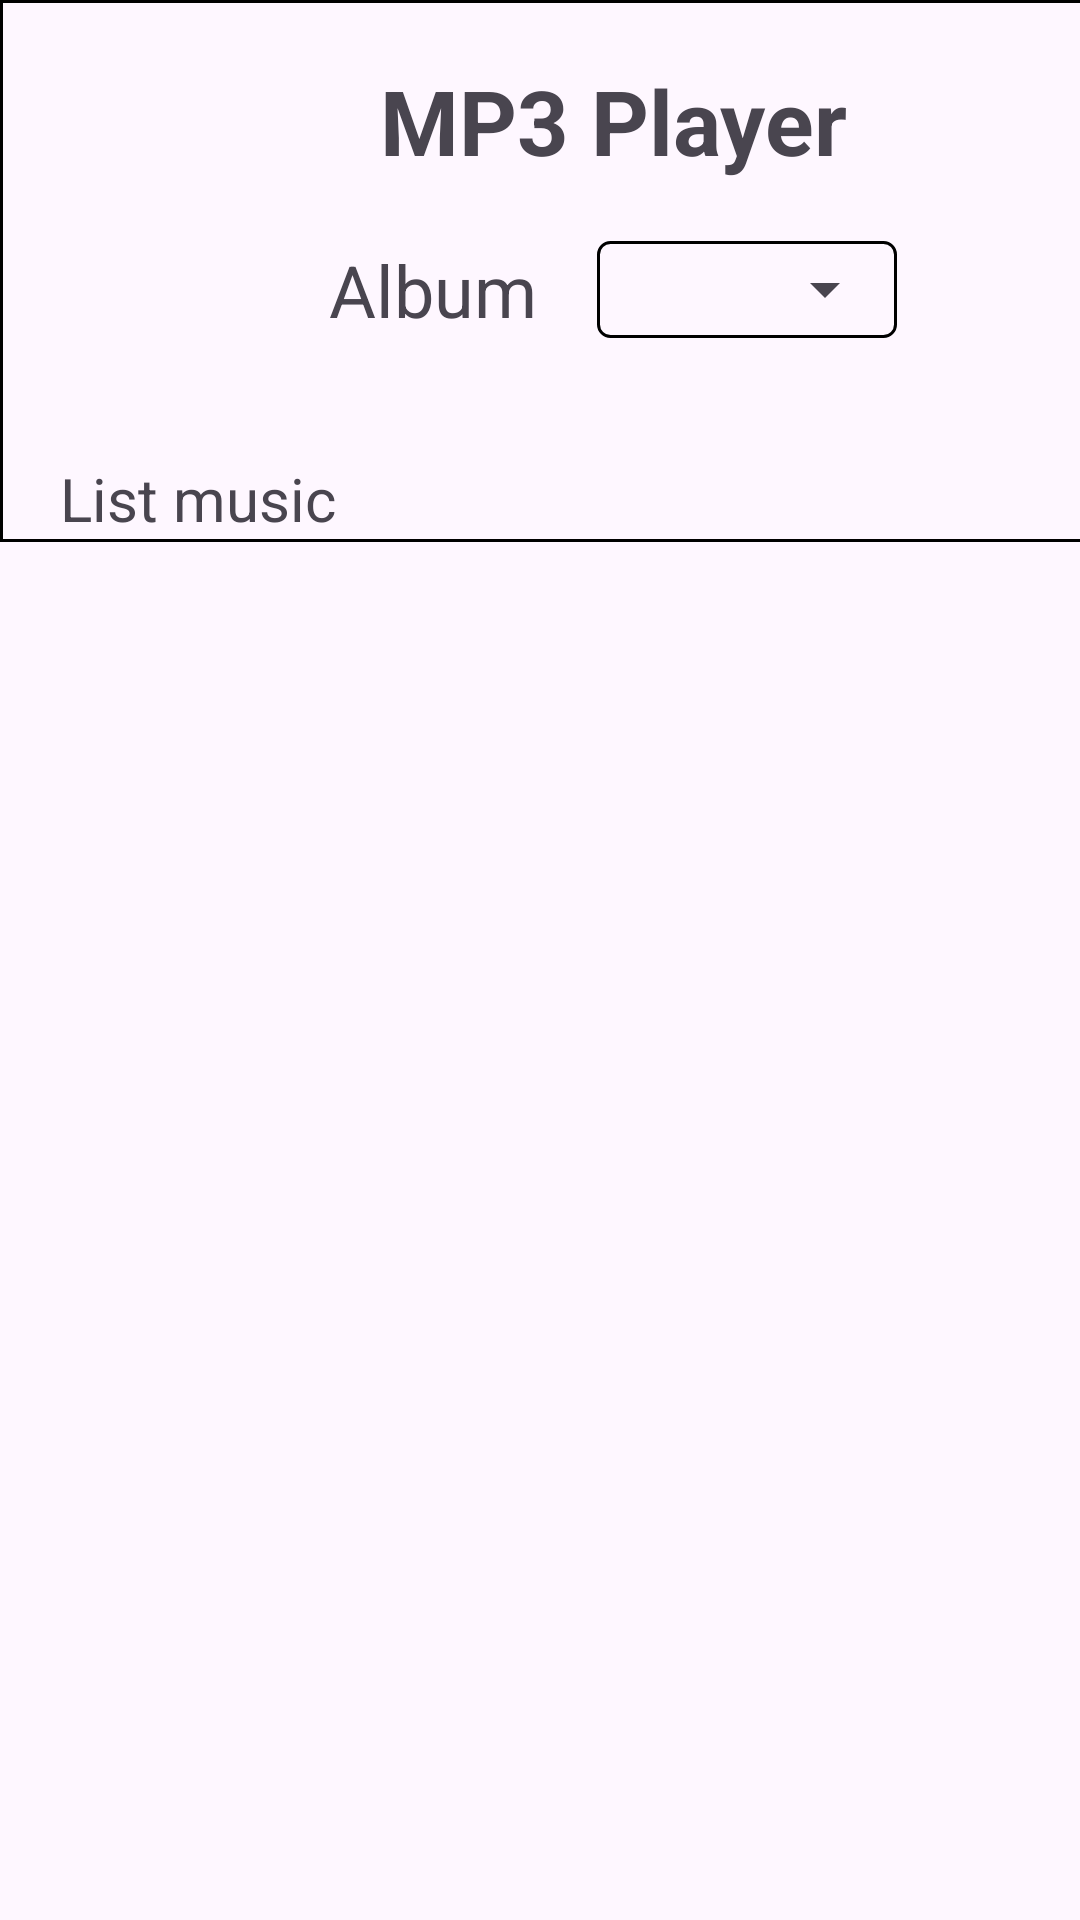

Reconstruct the res/layout file that produces this screen, plus the resources it refers to.
<!-- AndroidManifest.xml: application theme Theme.MyMP3 -->
<!-- res/layout/activity_main.xml -->
<?xml version="1.0" encoding="utf-8"?>
<androidx.constraintlayout.widget.ConstraintLayout
    xmlns:android="http://schemas.android.com/apk/res/android"
    xmlns:tools="http://schemas.android.com/tools"
    xmlns:app="http://schemas.android.com/apk/res-auto"
    android:layout_width="match_parent"
    android:layout_height="match_parent"
    tools:context=".MainActivity">


    <LinearLayout
        android:layout_width="409dp"
        android:layout_height="729dp"
        android:orientation="vertical"
        tools:ignore="MissingConstraints"
        tools:layout_editor_absoluteX="1dp"
        tools:layout_editor_absoluteY="1dp">

        <LinearLayout
            android:layout_width="match_parent"
            android:layout_height="wrap_content"
            android:orientation="vertical"
            android:background="@drawable/background_border_bottom"
            tools:ignore="UselessParent">

            <LinearLayout
                android:layout_width="match_parent"
                android:layout_height="wrap_content"
                android:gravity="center_horizontal"
                android:layout_marginVertical="20dp">

                <TextView
                    android:layout_width="wrap_content"
                    android:layout_height="wrap_content"
                    android:lineSpacingExtra="10sp"
                    android:text="@string/app_title"
                    android:textAlignment="center"
                    android:textSize="30sp"
                    android:textStyle="bold"/>
            </LinearLayout>

            <LinearLayout
                android:layout_width="match_parent"
                android:layout_height="wrap_content"
                android:gravity="center_horizontal"
                android:layout_marginBottom="10dp">
                <TextView
                    android:id="@+id/textView"
                    android:layout_width="wrap_content"
                    android:layout_height="wrap_content"
                    android:text="@string/album"
                    android:textSize="24sp"/>
                <LinearLayout
                    android:layout_width="wrap_content"
                    android:layout_height="match_parent"
                    android:layout_marginStart="20sp"
                    android:background="@drawable/background_border_radius"
                    >
                    <Spinner
                        android:id="@+id/spinner"
                        android:layout_width="wrap_content"
                        android:layout_height="match_parent"
                        android:dropDownWidth="200sp"
                        android:dropDownSelector="@android:drawable/btn_dropdown"
                        android:focusable="auto"
                        android:minWidth="100sp"
                        android:textAlignment="center" />
                </LinearLayout>
            </LinearLayout>

            <LinearLayout
                android:layout_width="match_parent"
                android:layout_height="wrap_content"
                android:orientation="vertical">

                <TextView
                    android:id="@+id/textView2"
                    android:layout_width="match_parent"
                    android:layout_height="wrap_content"
                    android:layout_marginStart="20sp"
                    android:layout_marginTop="30sp"
                    android:text="List music"
                    android:textSize="20sp" />

                <ListView
                    android:id="@+id/list_music"
                    android:layout_width="match_parent"
                    android:layout_height="match_parent" />
            </LinearLayout>

        </LinearLayout>


    </LinearLayout>
</androidx.constraintlayout.widget.ConstraintLayout>
<!-- resources referenced by this layout -->
<resources>
  <!-- drawable background_border_bottom (drawable) -->
  <shape xmlns:android="http://schemas.android.com/apk/res/android">
      <solid android:color="@android:color/transparent" /> 
      <padding android:bottom="1dp"
          android:top="0dp"/> 
      <stroke
          android:width="1dp"
      android:color="@android:color/black" /> 
  </shape>
  <!-- drawable background_border_radius (drawable) -->
  <shape xmlns:android="http://schemas.android.com/apk/res/android">
  
      <stroke
          android:width="1dp"
          android:color="@android:color/black" />
      <corners android:radius="4dp" />
  </shape>
  <string name="album">Album</string>
  <string name="app_title">MP3 Player</string>
  <style name="Theme.MyMP3" parent="Base.Theme.MyMP3" />
  <style name="Base.Theme.MyMP3" parent="Theme.Material3.DayNight.NoActionBar">
          
          
      </style>
</resources>
